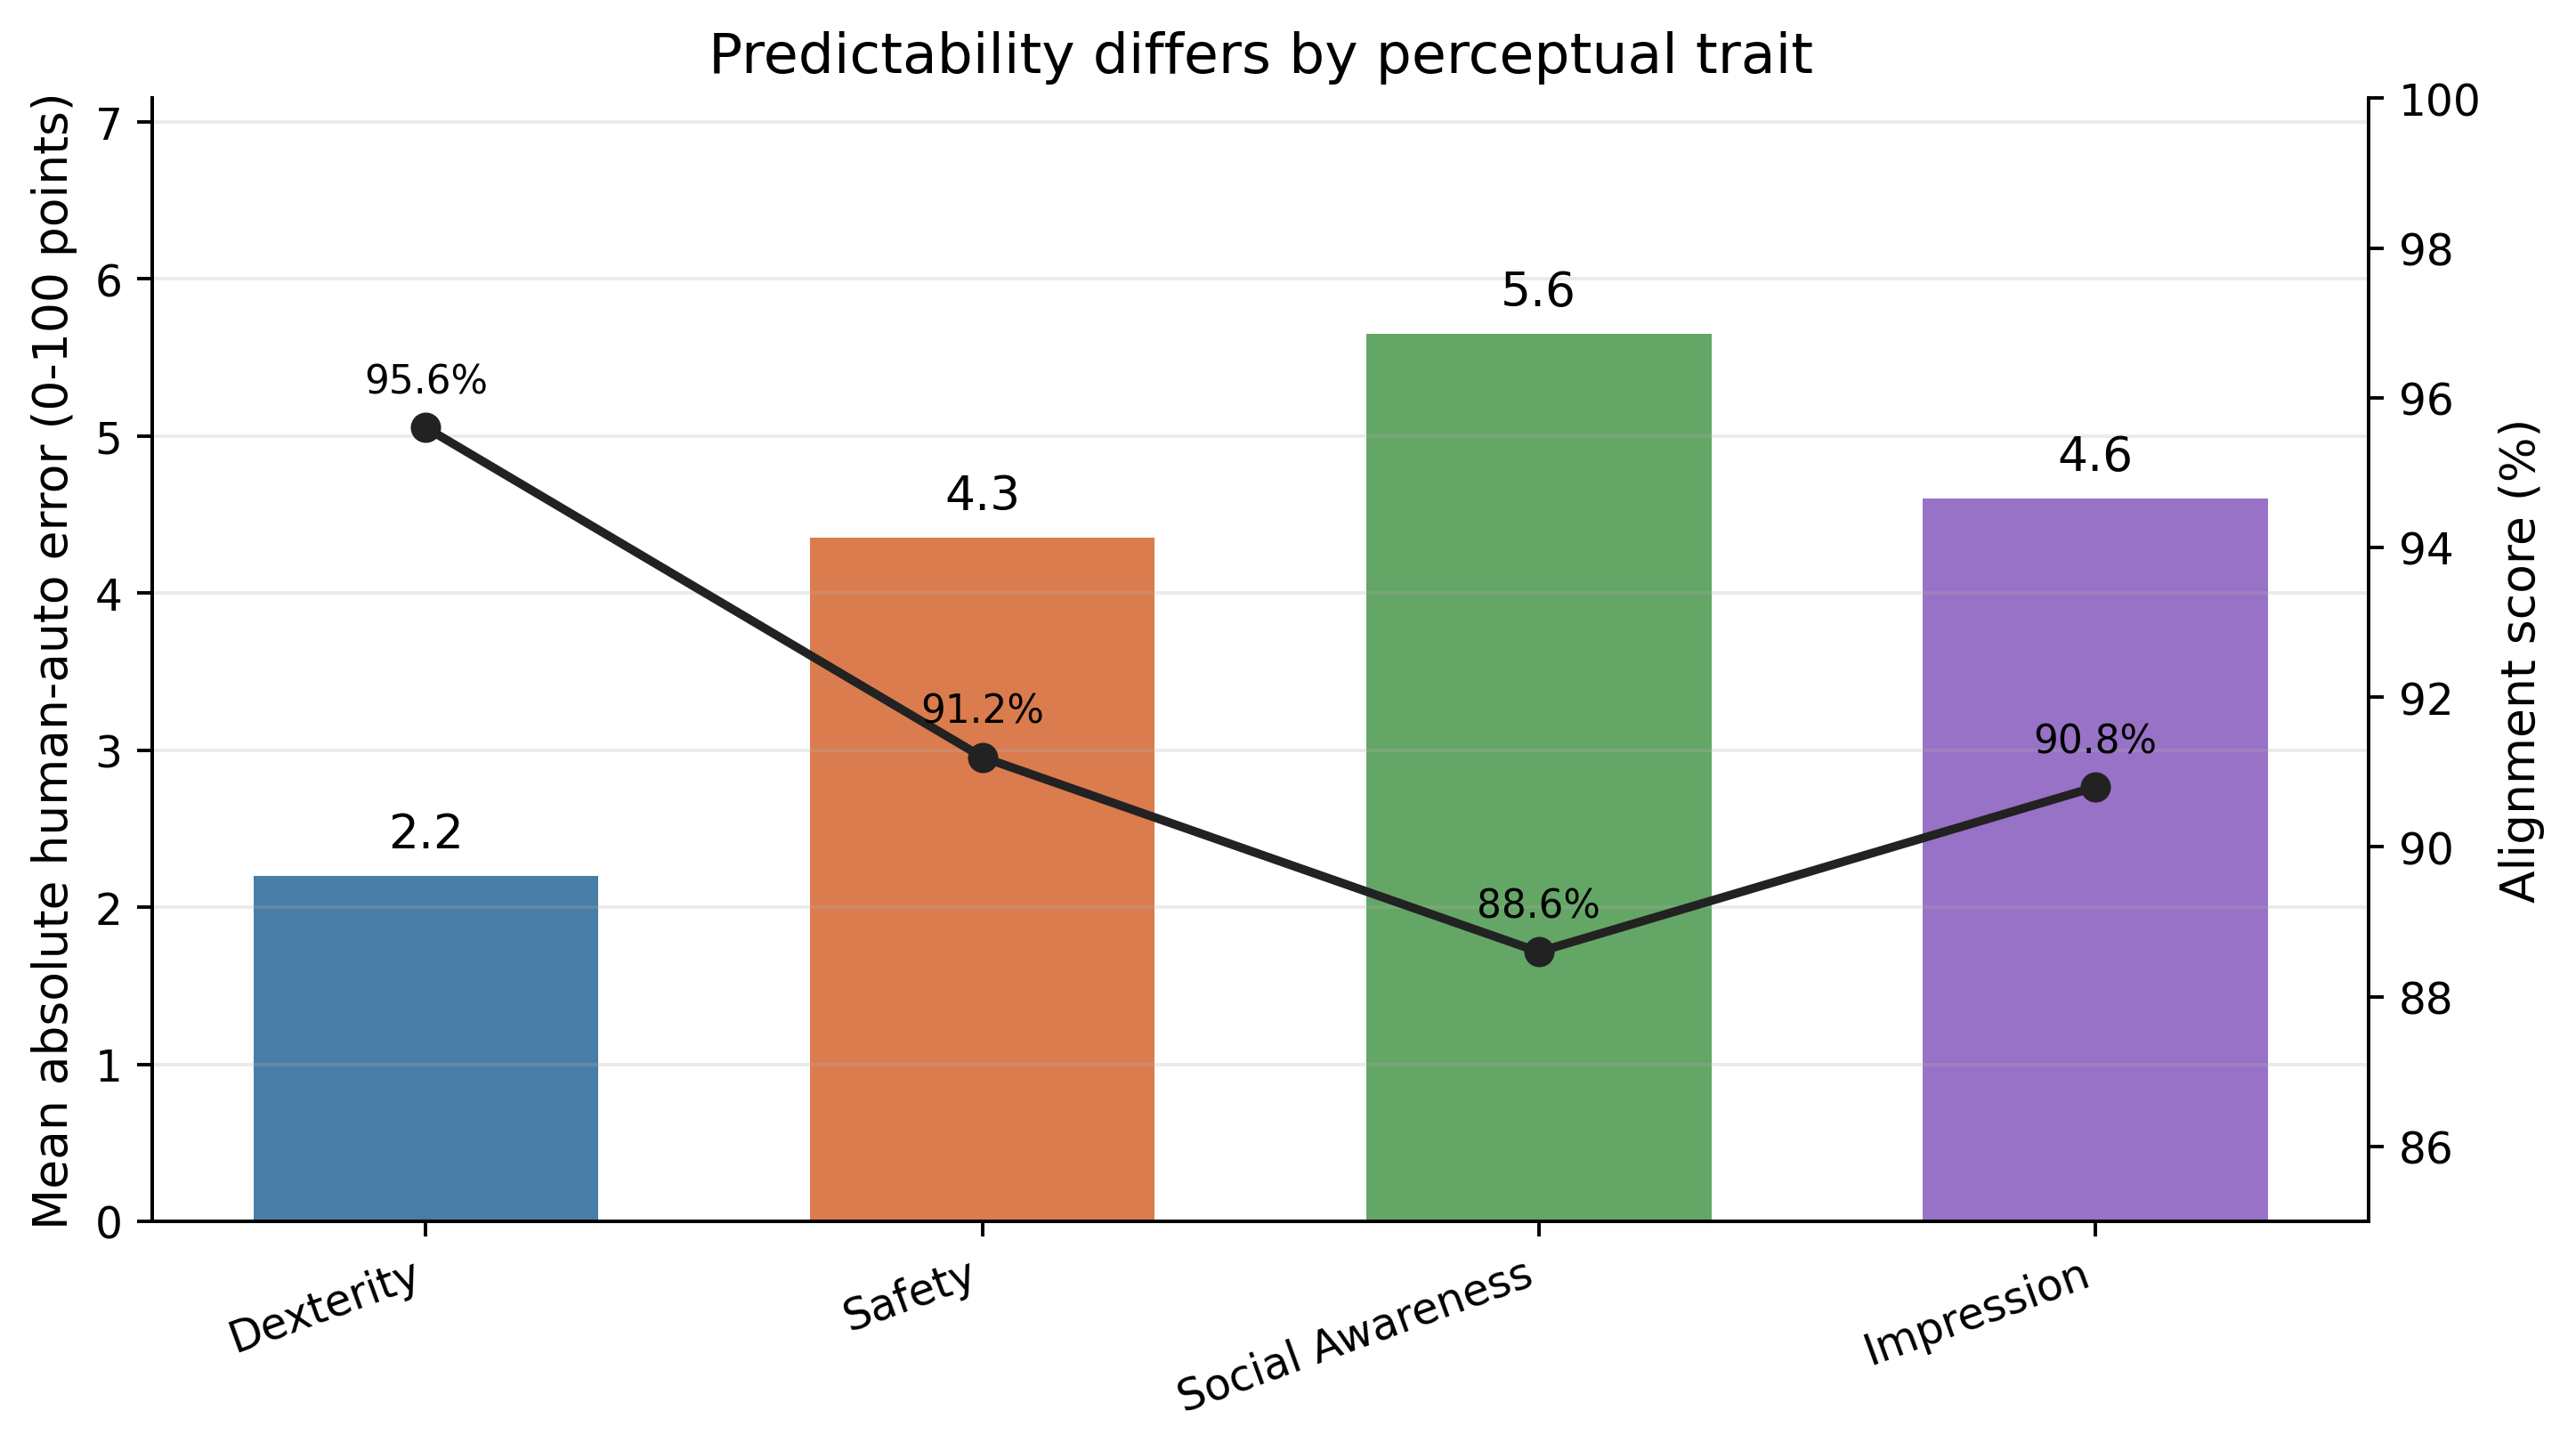

The file beside this chart, header and first rows:
axis, axis_label, Policy A abs error, Policy B abs error, Mean abs error, Delta_%
competence_control, Dexterity, 2.0, 2.4, 2.2, 95.6
safety, Safety, 5.0, 3.7, 4.35, 91.2
awareness, Social Awareness, 3.9, 7.4, 5.65, 88.6
positive_impression, Impression, 4.9, 4.3, 4.6, 90.8
